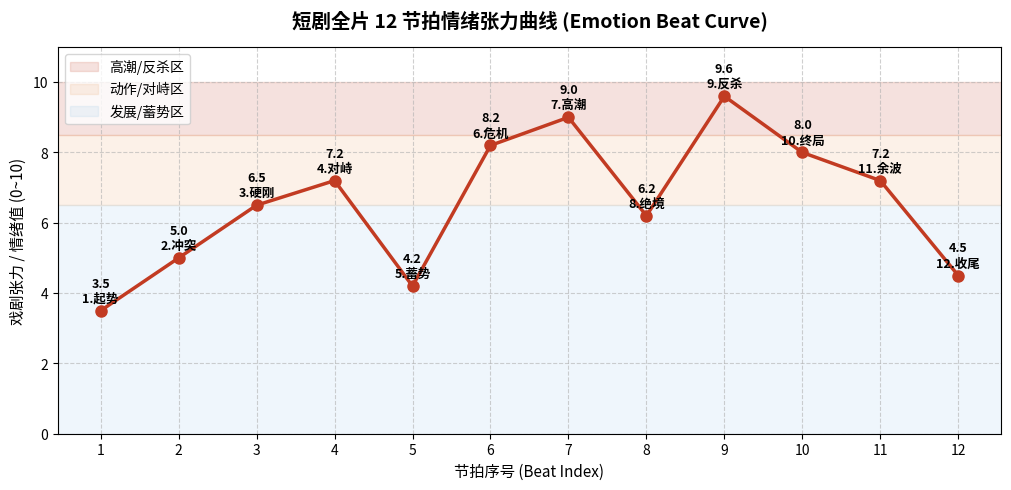

Recreate this plot in Python.
#!/usr/bin/env python3
# -*- coding: utf-8 -*-
"""生成短剧全片 12 节拍情绪张力曲线 PNG。

用法：
    python3 generate_emotion_curve.py [-o OUT] [-i BEATS_JSON]

示例：
    python3 generate_emotion_curve.py                      # 默认 12 节拍 → emotion_beat_curve.png
    python3 generate_emotion_curve.py -o curve.png         # 指定输出文件
    python3 generate_emotion_curve.py -i beats.json        # 自定义节拍（[{"name":"起势","value":3.5}, ...]）
"""
import argparse
import json
import os
import sys

# matplotlib 为可选依赖（缺依赖给安装指引，不抛裸 Traceback）
# ★P11 修（2026-10-24）：旧版在 import 失败处直接 sys.exit(2)，于是 `--self-test`
#   在无 matplotlib 的环境里**根本跑不起来**——本脚本因此既没有自测，
#   也没人发现它没有自测（check_package 的旧 ◑25 只查源码里有没有 "--self-test" 字符串）。
#   改为「模块恒可加载、绘图时再报错」：让节拍解析这部分纯逻辑在任何环境下都能被验证，
#   绘图部分在依赖缺失时明确标 SKIP，而不是假装通过。
_MPL_OK = True
_MPL_ERR = ""
try:
    import matplotlib
    matplotlib.use("Agg")          # 无显示环境（服务器 / CI）也能出图
    import matplotlib.pyplot as plt
except Exception as _exc:          # ImportError 及后端初始化异常都归这里
    plt = None
    _MPL_OK = False
    _MPL_ERR = f"{type(_exc).__name__}: {_exc}"

_MPL_HINT = ("[-] 缺少依赖：本脚本需要 matplotlib 才能出图。安装：pip install matplotlib\n"
             "    （不影响包内其余机检与投喂链路——情绪曲线为可选交付物，"
             "节拍数据仍可按 12 节拍手写进投喂稿）")

# ── 中文字体检测与配置（Windows / macOS / Linux 三平台回退 · 2026-10-11 Windows 修复）──
def _setup_cjk_font():
    """为 matplotlib 配置可用的中文字体，避免图形中文变方块（全平台版）。"""
    from matplotlib import font_manager

    candidates = [
        # Windows（C:/Windows/Fonts）
        "C:/Windows/Fonts/msyh.ttc",     # 微软雅黑
        "C:/Windows/Fonts/simhei.ttf",   # 黑体
        "C:/Windows/Fonts/simsun.ttc",   # 宋体
        "C:/Windows/Fonts/Deng.ttf",     # 等线
        # macOS
        "/System/Library/Fonts/Hiragino Sans GB.ttc",
        "/System/Library/Fonts/STHeiti Light.ttc",
        "/System/Library/Fonts/Supplemental/Songti.ttc",
        "/System/Library/Fonts/PingFang.ttc",
        # Linux
        "/usr/share/fonts/opentype/noto/NotoSansCJK-Regular.ttc",
        "/usr/share/fonts/truetype/wqy/wqy-microhei.ttc",
        "/usr/share/fonts/truetype/wqy/wqy-zenhei.ttc",
    ]
    for path in candidates:
        if not os.path.exists(path):
            continue
        try:
            font_manager.fontManager.addfont(path)
            name = font_manager.FontProperties(fname=path).get_name()
            matplotlib.rcParams["font.family"] = name
            matplotlib.rcParams["axes.unicode_minus"] = False
            return name
        except Exception:
            continue

    # 兜底：按常见中文字体名扫描系统已装字体（matplotlib 自带索引）
    wanted = ["Microsoft YaHei", "SimHei", "SimSun", "DengXian",
              "PingFang SC", "Hiragino Sans GB", "Songti SC",
              "Noto Sans CJK SC", "Source Han Sans SC", "WenQuanYi Micro Hei"]
    try:
        installed = {f.name for f in font_manager.fontManager.ttflist}
    except Exception:
        installed = set()
    for name in wanted:
        if name in installed:
            matplotlib.rcParams["font.family"] = name
            matplotlib.rcParams["axes.unicode_minus"] = False
            return name

    print("[!] 未找到可用中文字体：图中中文可能显示为方块。")
    print("    Windows：请确认 C:/Windows/Fonts/msyh.ttc（微软雅黑）存在；")
    print("    Linux：可安装 fonts-noto-cjk 或 wqy-microhei 后重试。")
    return None

_setup_cjk_font()

def plot_emotion_curve(beats=None, output_png="emotion_beat_curve.png"):
    """
    绘制 12 节拍短剧全片情绪张力曲线
    """
    if not _MPL_OK:
        raise RuntimeError("matplotlib 不可用：" + _MPL_ERR)
    if beats is None:
        beats = [
            ("1.起势", 3.5),
            ("2.冲突", 5.0),
            ("3.硬刚", 6.5),
            ("4.对峙", 7.2),
            ("5.蓄势", 4.2),
            ("6.危机", 8.2),
            ("7.高潮", 9.0),
            ("8.绝境", 6.2),
            ("9.反杀", 9.6),
            ("10.终局", 8.0),
            ("11.余波", 7.2),
            ("12.收尾", 4.5)
        ]
    
    names = [b[0] for b in beats]
    scores = [b[1] for b in beats]
    n = len(beats)
    idx = list(range(1, n + 1))

    plt.figure(figsize=(max(8, n * 0.85), 5), dpi=150)
    plt.plot(idx, scores, marker="o", color="#C23B22", linewidth=2.5, markersize=8)

    for i, (name, val) in enumerate(beats):
        plt.text(i + 1, val + 0.25, f"{val}\n{name}", ha="center", fontsize=9, fontweight="bold")

    plt.axhspan(8.5, 10.0, color="#C23B22", alpha=0.15, label="高潮/反杀区")
    plt.axhspan(6.5, 8.5, color="#E67E22", alpha=0.10, label="动作/对峙区")
    plt.axhspan(0, 6.5, color="#3498DB", alpha=0.08, label="发展/蓄势区")

    plt.title(f"短剧全片 {n} 节拍情绪张力曲线 (Emotion Beat Curve)", fontsize=14, fontweight="bold", pad=15)
    plt.xlabel("节拍序号 (Beat Index)", fontsize=11)
    plt.ylabel("戏剧张力 / 情绪值 (0~10)", fontsize=11)
    plt.ylim(0, 11)
    plt.xticks(idx)
    plt.grid(True, linestyle="--", alpha=0.6)
    plt.legend(loc="upper left")
    plt.tight_layout()
    plt.savefig(output_png)
    print(f"[+] Emotion curve saved successfully to: {output_png}")


def _load_beats(path):
    """从 JSON 文件读取自定义节拍：支持 [{"name":..,"value":..}] 或 [["name", value], ...]。"""
    try:
        with open(path, "r", encoding="utf-8") as f:
            raw = json.load(f)
    except FileNotFoundError:
        sys.exit(f"[X] 节拍文件不存在：{path}")
    except json.JSONDecodeError as e:
        sys.exit(f"[X] 节拍 JSON 解析失败：{e}")
    beats = []
    try:
        for item in raw:
            if isinstance(item, dict):
                beats.append((str(item["name"]), float(item["value"])))
            else:
                beats.append((str(item[0]), float(item[1])))
    except (KeyError, IndexError, TypeError, ValueError) as e:
        sys.exit(f"[X] 节拍格式错误（需 name/value 或 [name, value]）：{e}")
    if not beats:
        sys.exit("[X] 节拍列表为空")
    return beats


def self_test():
    """★P11 新增（2026-10-24）：本脚本此前完全游离在自测体系外。
    分两层验：① 节拍解析（纯逻辑，任何环境都验）；② 出图（需 matplotlib，缺失则 SKIP 不冒充通过）。"""
    import tempfile
    ok = True
    dm = tempfile.mkdtemp()
    p1 = os.path.join(dm, "beats_dict.json")
    with open(p1, "w", encoding="utf-8") as f:
        json.dump([{"name": "起势", "value": 3.5}, {"name": "高潮", "value": 9}], f)
    b1 = _load_beats(p1)
    if b1 != [("起势", 3.5), ("高潮", 9.0)]:
        print("FAIL self-test: dict 形态节拍解析错误", b1); ok = False
    p2 = os.path.join(dm, "beats_list.json")
    with open(p2, "w", encoding="utf-8") as f:
        json.dump([["起势", 3.5]], f)
    if _load_beats(p2) != [("起势", 3.5)]:
        print("FAIL self-test: 数组形态节拍解析错误", _load_beats(p2)); ok = False
    p3 = os.path.join(dm, "beats_empty.json")
    with open(p3, "w", encoding="utf-8") as f:
        json.dump([], f)
    try:
        _load_beats(p3)
        print("FAIL self-test: 空节拍列表未被拦截"); ok = False
    except SystemExit:
        pass
    if _MPL_OK:
        out = os.path.join(dm, "curve.png")
        try:
            plot_emotion_curve(output_png=out)
        except Exception as exc:
            print(f"FAIL self-test: 绘图异常 {type(exc).__name__}: {exc}"); ok = False
        else:
            if not os.path.exists(out) or os.path.getsize(out) < 2000:
                print("FAIL self-test: PNG 未生成或体积异常"); ok = False
        out2 = os.path.join(dm, "curve2.png")
        try:
            plot_emotion_curve(beats=[("A", 3.0), ("B", 9.0)], output_png=out2)
            if not os.path.exists(out2):
                print("FAIL self-test: 自定义节拍未生成 PNG"); ok = False
        except Exception as exc:
            print(f"FAIL self-test: 自定义节拍绘制失败 {type(exc).__name__}"); ok = False
    else:
        print(f"[SKIP] matplotlib 不可用（{_MPL_ERR[:70]}）——仅验证节拍解析，绘图路径未验证")
    print('[+] self-test PASSED' if ok else 'FAIL self-test')
    return ok


def main():
    if not _MPL_OK:
        print(_MPL_HINT)
        sys.exit(2)
    ap = argparse.ArgumentParser(
        prog="generate_emotion_curve.py",
        description="生成短剧全片情绪张力曲线 PNG（默认 12 节拍）。",
        formatter_class=argparse.RawDescriptionHelpFormatter,
    )
    ap.add_argument("-o", "--out", default="emotion_beat_curve.png",
                    help="输出 PNG 路径（默认 emotion_beat_curve.png）")
    ap.add_argument("-i", "--input", default=None,
                    help="自定义节拍 JSON 文件（[{\"name\":\"起势\",\"value\":3.5}, ...]）")
    args = ap.parse_args()

    out = args.out
    if out in ("-h", "--help"):
        ap.error("输出路径不能是 -h/--help")
    if not out.lower().endswith(".png"):
        out += ".png"
    out_dir = os.path.dirname(os.path.abspath(out))
    if not os.path.isdir(out_dir):
        sys.exit(f"[X] 输出目录不存在：{out_dir}")

    beats = _load_beats(args.input) if args.input else None
    plot_emotion_curve(beats=beats, output_png=out)


if __name__ == "__main__":
    if "--self-test" in sys.argv:
        sys.exit(0 if self_test() else 1)
    main()
